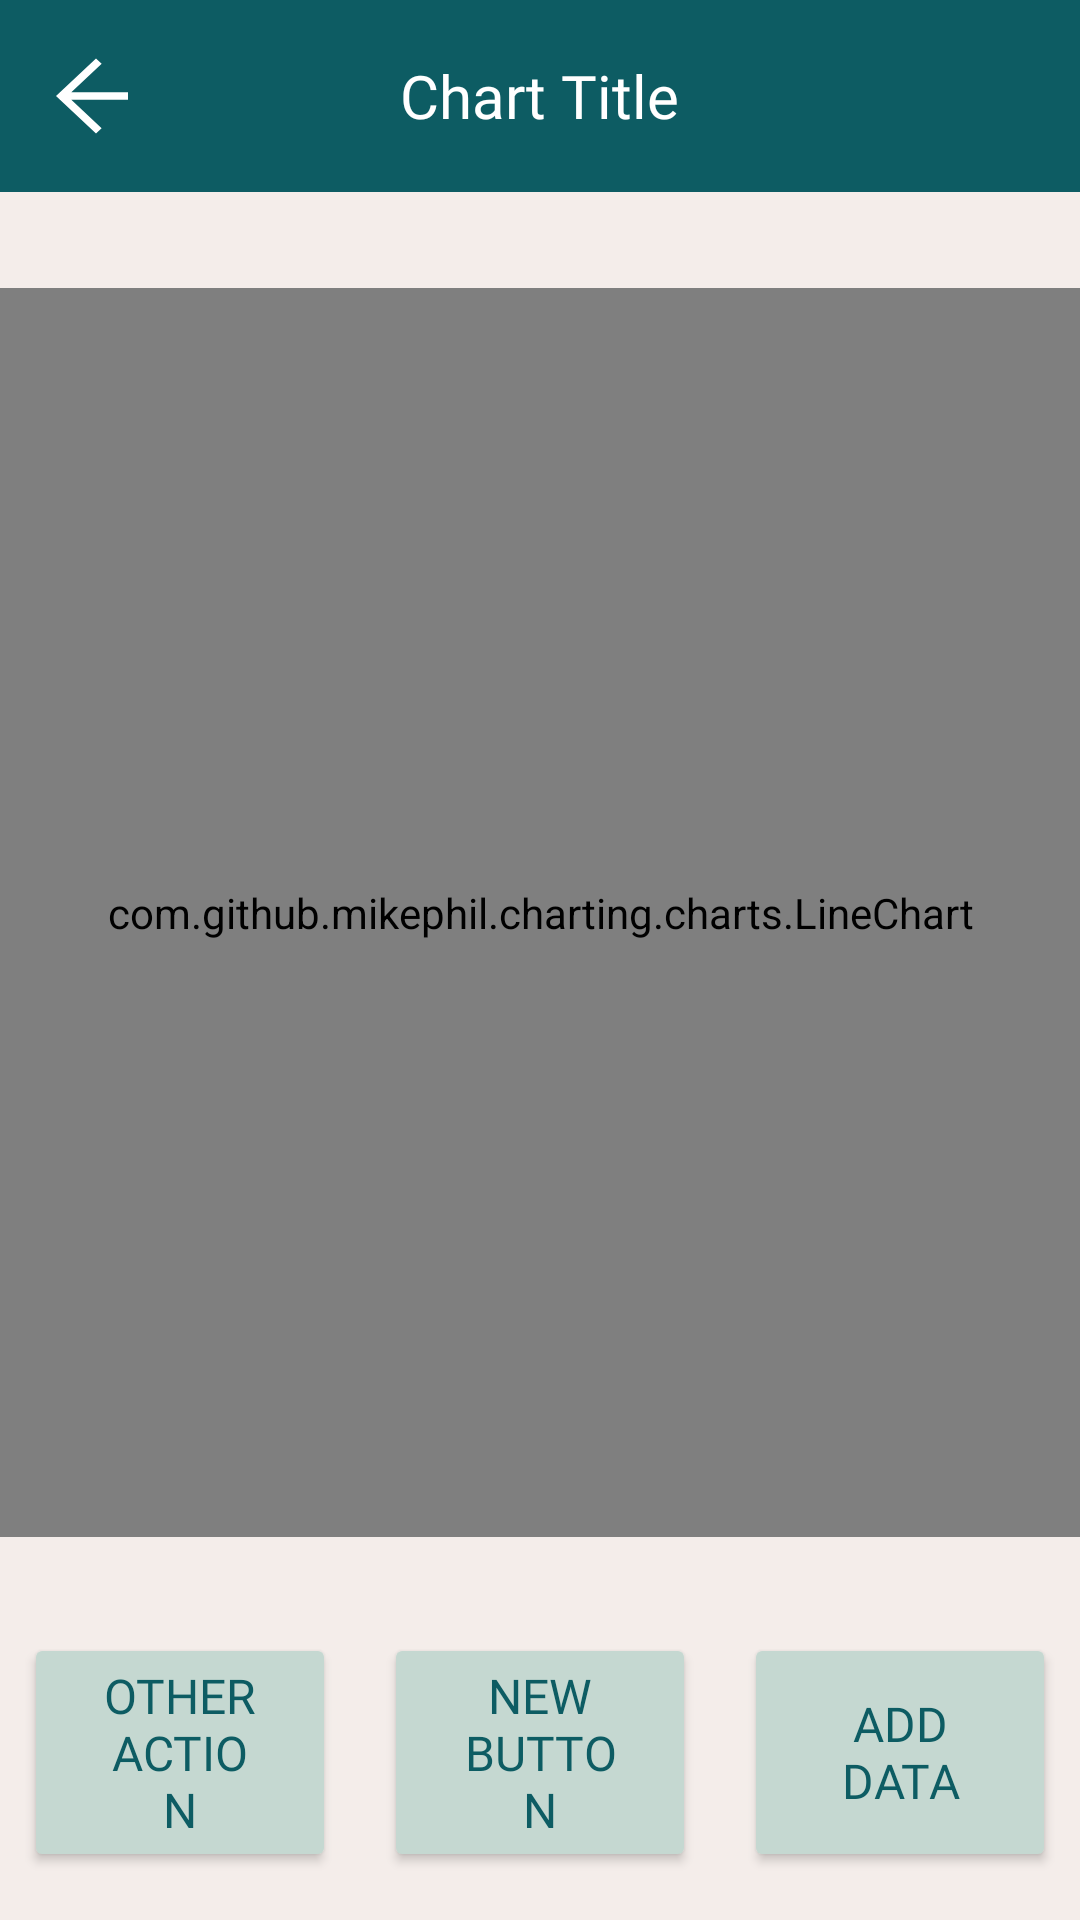

The Android layout XML behind this screen, and the referenced resources:
<!-- AndroidManifest.xml: application theme Theme.P04_Team4 -->
<!-- res/layout/activity_line_chartview.xml -->
<?xml version="1.0" encoding="utf-8"?>
<androidx.constraintlayout.widget.ConstraintLayout
    xmlns:android="http://schemas.android.com/apk/res/android"
    xmlns:app="http://schemas.android.com/apk/res-auto"
    xmlns:tools="http://schemas.android.com/tools"
    android:id="@+id/chart"
    android:layout_width="match_parent"
    android:layout_height="match_parent"
    android:background="#F4EDEA"
    tools:context="sg.edu.np.mad.p04_team4.HabitTracker.Chartview">

    <androidx.appcompat.widget.Toolbar
        android:id="@+id/toolbar"
        android:layout_width="match_parent"
        android:layout_height="?attr/actionBarSize"
        android:theme="@style/ThemeOverlay.AppCompat.Dark.ActionBar"
        android:popupTheme="@style/ThemeOverlay.AppCompat.Light"
        app:layout_constraintTop_toTopOf="parent"
        app:layout_constraintStart_toStartOf="parent"
        app:layout_constraintEnd_toEndOf="parent"
        android:background="#0D5C63"
        android:backgroundTint="#0D5C63">

        <TextView
            android:id="@+id/textViewToolbarTitle"
            android:layout_width="wrap_content"
            android:layout_height="wrap_content"
            android:text="@string/Chart_Title"
            android:fontFamily="@font/alata"
            android:textColor="@android:color/white"
            android:textSize="20sp"
            android:layout_gravity="center"
            android:layout_marginStart="8dp"
            app:layout_constraintStart_toStartOf="parent"
            app:layout_constraintTop_toTopOf="parent"
            app:layout_constraintBottom_toBottomOf="parent" />

        <ImageButton
            android:id="@+id/backButton"
            android:layout_width="32dp"
            android:layout_height="32dp"
            android:src="@drawable/ic_arrow_back"
            android:contentDescription="Back"
            android:background="?attr/selectableItemBackground"
            android:padding="4dp"
            android:layout_marginEnd="8dp"
            app:layout_constraintEnd_toEndOf="parent"
            app:layout_constraintTop_toTopOf="parent"
            app:layout_constraintBottom_toBottomOf="parent" />
    </androidx.appcompat.widget.Toolbar>

    <Spinner
        android:id="@+id/spinnerTimeGroup"
        android:layout_width="0dp"
        android:layout_height="wrap_content"
        android:background="@drawable/custom_spinner_background"
        android:paddingStart="16dp"
        android:paddingEnd="16dp"
        android:textColor="@android:color/black"
        android:textSize="16sp"
        android:popupBackground="@android:color/white"
        android:prompt="@string/spinner_prompt"
        app:layout_constraintTop_toBottomOf="@id/toolbar"
        app:layout_constraintStart_toStartOf="parent"
        app:layout_constraintEnd_toEndOf="parent"
        android:layout_marginTop="16dp"
        android:layout_marginBottom="16dp"
        android:dropDownVerticalOffset="48dp"
        android:dropDownWidth="match_parent"
        android:dropDownHorizontalOffset="16dp"
        android:spinnerMode="dropdown"
        />


    <com.github.mikephil.charting.charts.LineChart
        android:id="@+id/chart1"
        android:layout_width="0dp"
        android:layout_height="0dp"
        app:layout_constraintTop_toBottomOf="@id/spinnerTimeGroup"
        app:layout_constraintBottom_toTopOf="@id/buttonsGroup"
        app:layout_constraintStart_toStartOf="parent"
        app:layout_constraintEnd_toEndOf="parent"
        android:layout_marginTop="16dp"
        android:layout_marginBottom="16dp"/>

    <LinearLayout
        android:id="@+id/buttonsGroup"
        android:layout_width="0dp"
        android:layout_height="wrap_content"
        android:orientation="horizontal"
        app:layout_constraintTop_toBottomOf="@id/chart1"
        app:layout_constraintBottom_toBottomOf="parent"
        app:layout_constraintStart_toStartOf="parent"
        app:layout_constraintEnd_toEndOf="parent"
        android:layout_marginTop="16dp"
        android:layout_marginBottom="16dp">

        <Button
            android:id="@+id/button1"
            android:layout_width="0dp"
            android:layout_height="wrap_content"
            android:text="@string/Other_Action"
            android:paddingStart="24dp"
            android:paddingEnd="24dp"
            android:textSize="16sp"
            android:layout_marginStart="8dp"
            android:layout_marginEnd="8dp"
            android:layout_weight="1"
            android:backgroundTint="#C5D8D1"
            android:fontFamily="@font/alata"
            android:textColor="#0D5C63"
            app:strokeColor="#0D5C63"
            app:strokeWidth="1dp"/>

        <Button
            android:id="@+id/button3"
            android:layout_width="0dp"
            android:layout_height="wrap_content"
            android:text="@string/New_Button"
            android:paddingStart="24dp"
            android:paddingEnd="24dp"
            android:textSize="16sp"
            android:layout_marginStart="8dp"
            android:layout_marginEnd="8dp"
            android:layout_weight="1"
            android:backgroundTint="#C5D8D1"
            android:fontFamily="@font/alata"
            android:textColor="#0D5C63"
            app:strokeColor="#0D5C63"
            app:strokeWidth="1dp"/>

        <Button
            android:id="@+id/button2"
            android:layout_width="0dp"
            android:layout_height="match_parent"
            android:layout_marginStart="8dp"
            android:layout_marginEnd="8dp"
            android:layout_weight="1"
            android:backgroundTint="#C5D8D1"
            android:fontFamily="@font/alata"
            android:paddingStart="24dp"
            android:paddingEnd="24dp"
            android:text="@string/Add_Data"
            android:textColor="#0D5C63"
            android:textSize="16sp"
            app:strokeColor="#0D5C63"
            app:strokeWidth="1dp" />
    </LinearLayout>

</androidx.constraintlayout.widget.ConstraintLayout>
<!-- resources referenced by this layout -->
<resources>
  <!-- drawable custom_spinner_background (drawable) -->
  <?xml version="1.0" encoding="utf-8"?>
  <selector xmlns:android="http://schemas.android.com/apk/res/android">
      <item android:state_pressed="true">
          <shape android:shape="rectangle">
              <corners android:radius="4dp" />
              <solid android:color="#CCCCCC" />
          </shape>
      </item>
      <item android:state_focused="true">
          <shape android:shape="rectangle">
              <corners android:radius="4dp" />
              <solid android:color="@color/black" />
          </shape>
      </item>
      <item>
          <shape android:shape="rectangle">
              <corners android:radius="4dp" />
              <solid android:color="@android:color/white" />
              <stroke
                  android:width="1dp"
                  android:color="@color/black" />
          </shape>
      </item>
  </selector>
  <!-- drawable ic_arrow_back (drawable) -->
  <?xml version="1.0" encoding="utf-8"?>
  <vector xmlns:android="http://schemas.android.com/apk/res/android"
      android:width="32dp"
      android:height="30dp"
      android:viewportWidth="24"
      android:viewportHeight="24">
      <path
          android:fillColor="#FFFFFF"
          android:pathData="M20,11H5.83l7.59,-7.59L12,2l-10,10 10,10 1.41,-1.41L5.83,13H20v-2z"/>
  </vector>
  <string name="Add_Data">Add Data</string>
  <string name="Chart_Title">Chart Title</string>
  <string name="New_Button">New Button</string>
  <string name="Other_Action">Other Action</string>
  <string name="spinner_prompt">Select an option</string>
  <style name="Theme.P04_Team4" parent="Base.Theme.P04_Team4" />
  <color name="black">#FF000000</color>
  <style name="Base.Theme.P04_Team4" parent="Theme.Material3.DayNight.NoActionBar">
          
          
      </style>
</resources>
